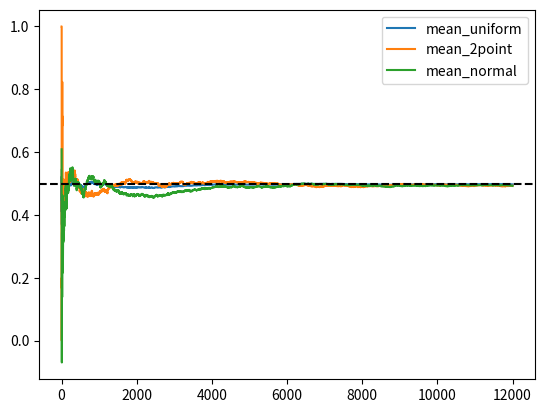

Generate this figure with matplotlib:
import numpy as np
import scipy.stats as stats
import matplotlib.pyplot as plt


edge = 12000  # n的大小最大值
seed = 100  # 随机种子固定住, 保证曲线比较连续

mean_uniform = []
mean_2point = []
mean_normal = []

for n in range(1, edge):
    # 计算并记录各个分布在当前n下的样本平均值

    # 固定种子
    np.random.seed(seed)

    # 均匀分布
    uniform_samples = np.random.rand(n)
    mean_uniform.append(uniform_samples.mean())

    # 两点分布
    mean_2point.append(np.random.choice([0, 1], size=n).mean())

    # 正态分布
    mean_normal.append(stats.norm.ppf(uniform_samples, loc=0.5, scale=1).mean())

plt.plot(range(1, edge), mean_uniform, label='mean_uniform')
plt.plot(range(1, edge), mean_2point, label='mean_2point')
plt.plot(range(1, edge), mean_normal, label='mean_normal')

plt.axhline(0.5, color='black', linestyle='--')

plt.legend()
plt.show()
